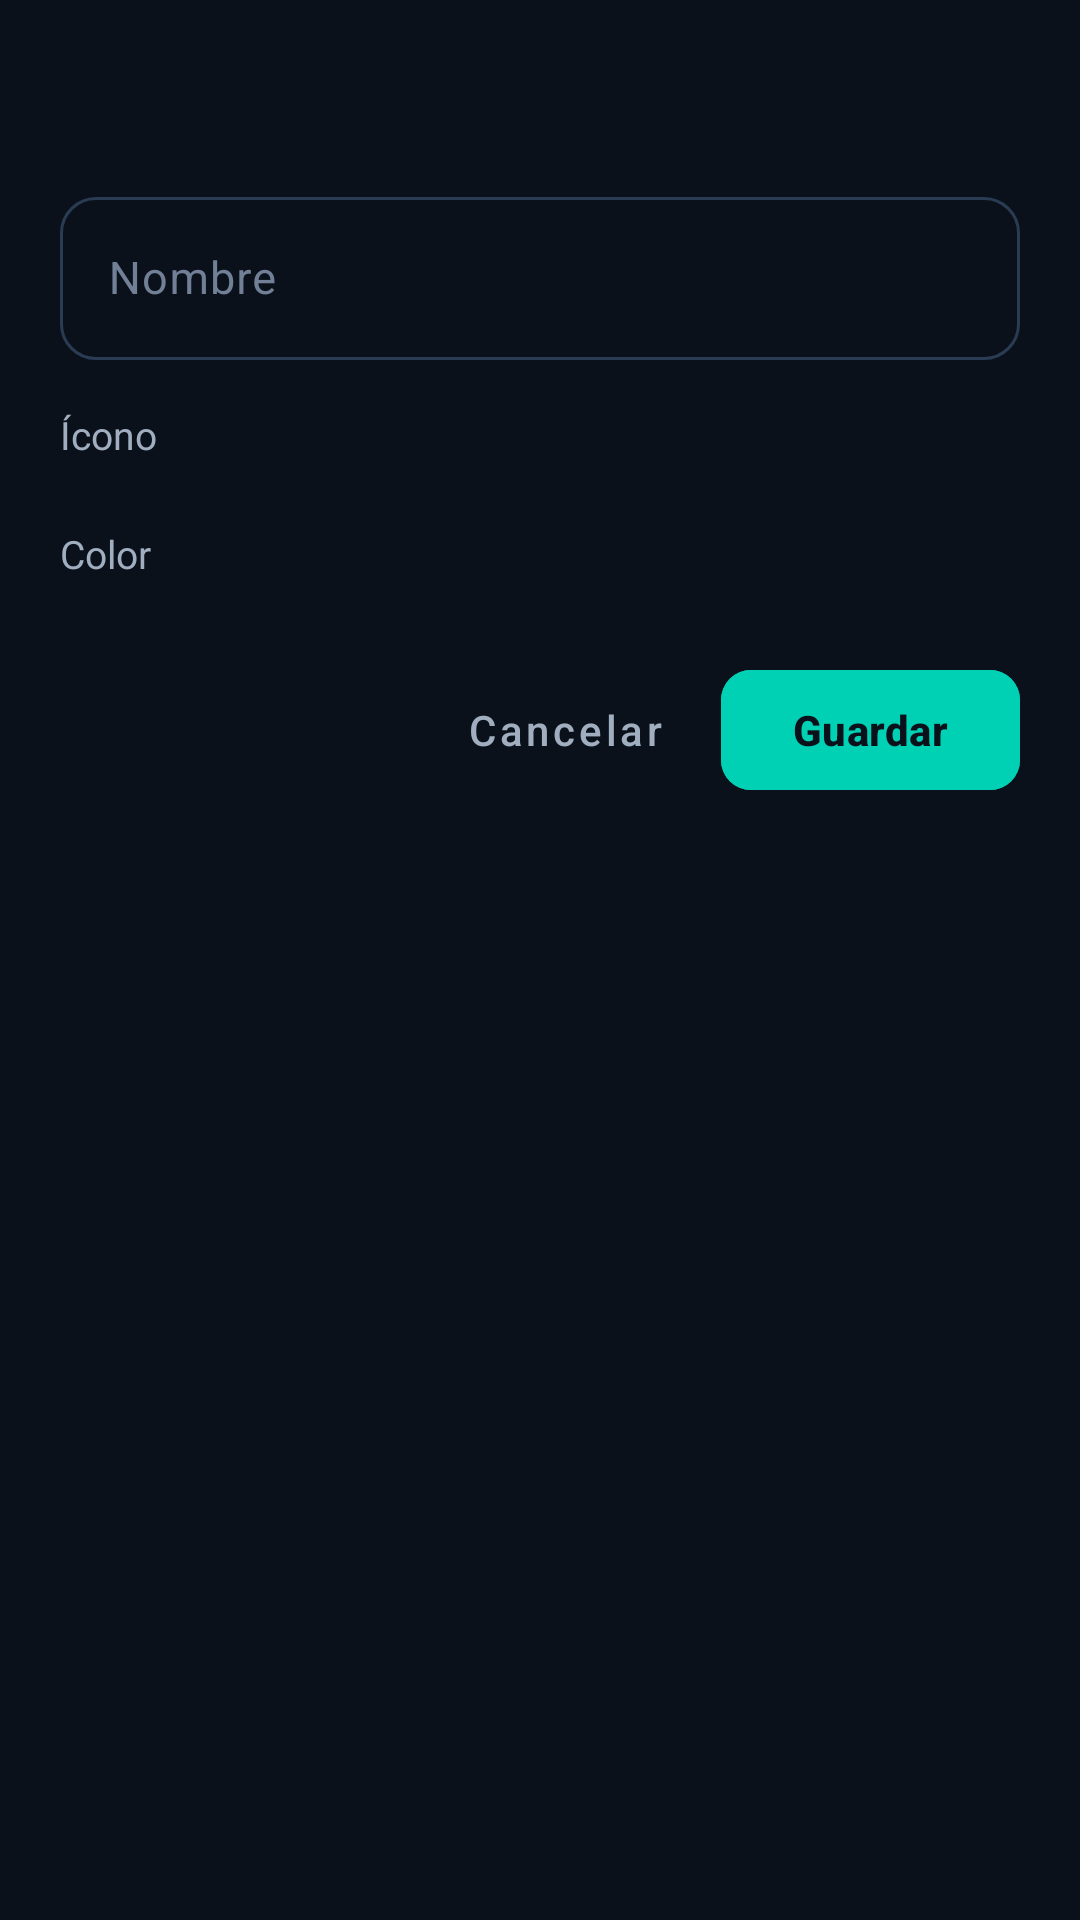

Layout XML and referenced resources for this Android screen:
<!-- AndroidManifest.xml: application theme Theme.MyMoney -->
<!-- res/layout/dialog_category.xml -->
<?xml version="1.0" encoding="utf-8"?>
<ScrollView xmlns:android="http://schemas.android.com/apk/res/android"
    xmlns:app="http://schemas.android.com/apk/res-auto"
    android:layout_width="match_parent"
    android:layout_height="wrap_content">

    <LinearLayout
        android:layout_width="match_parent"
        android:layout_height="wrap_content"
        android:orientation="vertical"
        android:padding="20dp">

        <TextView
            android:id="@+id/tvDialogTitle"
            android:layout_width="wrap_content"
            android:layout_height="wrap_content"
            android:textColor="@color/text_primary"
            android:textSize="18sp"
            android:textStyle="bold" />

        <com.google.android.material.textfield.TextInputLayout
            android:id="@+id/tilCatName"
            style="@style/Widget.MyMoney.TextInput"
            android:layout_width="match_parent"
            android:layout_height="wrap_content"
            android:layout_marginTop="16dp"
            android:hint="@string/categories_name_hint">

            <com.google.android.material.textfield.TextInputEditText
                android:id="@+id/etCatName"
                android:layout_width="match_parent"
                android:layout_height="wrap_content"
                android:inputType="textCapSentences"
                android:maxLength="24"
                android:maxLines="1"
                android:textColor="@color/text_primary"
                android:textSize="15sp" />
        </com.google.android.material.textfield.TextInputLayout>

        <TextView
            android:layout_width="wrap_content"
            android:layout_height="wrap_content"
            android:layout_marginTop="16dp"
            android:text="@string/categories_icon_label"
            android:textColor="@color/text_secondary"
            android:textSize="13sp" />

        <GridLayout
            android:id="@+id/gridIcons"
            android:layout_width="wrap_content"
            android:layout_height="wrap_content"
            android:layout_marginTop="6dp"
            android:columnCount="5" />

        <TextView
            android:layout_width="wrap_content"
            android:layout_height="wrap_content"
            android:layout_marginTop="16dp"
            android:text="@string/categories_color_label"
            android:textColor="@color/text_secondary"
            android:textSize="13sp" />

        <GridLayout
            android:id="@+id/gridColors"
            android:layout_width="wrap_content"
            android:layout_height="wrap_content"
            android:layout_marginTop="6dp"
            android:columnCount="6" />

        <LinearLayout
            android:layout_width="match_parent"
            android:layout_height="wrap_content"
            android:layout_marginTop="20dp"
            android:gravity="end"
            android:orientation="horizontal">

            <com.google.android.material.button.MaterialButton
                android:id="@+id/btnCatCancel"
                style="@style/Widget.MaterialComponents.Button.TextButton"
                android:layout_width="wrap_content"
                android:layout_height="wrap_content"
                android:text="@string/budget_cancel"
                android:textAllCaps="false"
                android:textColor="@color/text_secondary" />

            <com.google.android.material.button.MaterialButton
                android:id="@+id/btnCatSave"
                android:layout_width="wrap_content"
                android:layout_height="wrap_content"
                android:layout_marginStart="8dp"
                android:backgroundTint="@color/accent_teal"
                android:text="@string/budget_save"
                android:textAllCaps="false"
                android:textColor="@color/bg_dark"
                android:textStyle="bold"
                app:cornerRadius="10dp" />
        </LinearLayout>

    </LinearLayout>
</ScrollView>
<!-- resources referenced by this layout -->
<resources>
  <color name="accent_teal">#00D0B3</color>
  <color name="bg_dark">#0A111A</color>
  <color name="text_primary">#FFFFFF</color>
  <color name="text_secondary">#A0AEC0</color>
  <string name="budget_cancel">Cancelar</string>
  <string name="budget_save">Guardar</string>
  <string name="categories_color_label">Color</string>
  <string name="categories_icon_label">Ícono</string>
  <string name="categories_name_hint">Nombre</string>
  <style name="Widget.MyMoney.TextInput" parent="Widget.Material3.TextInputLayout.OutlinedBox">
          <item name="boxStrokeColor">@color/budget_box_stroke</item>
          <item name="hintTextColor">@color/accent_teal</item>
          <item name="android:textColorHint">@color/text_muted</item>
          <item name="boxCornerRadiusTopStart">12dp</item>
          <item name="boxCornerRadiusTopEnd">12dp</item>
          <item name="boxCornerRadiusBottomStart">12dp</item>
          <item name="boxCornerRadiusBottomEnd">12dp</item>
          <item name="prefixTextColor">@color/text_secondary</item>
          <item name="errorTextColor">@color/expense_red</item>
          <item name="boxStrokeErrorColor">@color/expense_red</item>
      </style>
  <style name="Theme.MyMoney" parent="Base.Theme.MyMoney" />
  <color name="text_muted">#718096</color>
  <color name="expense_red">#FF5252</color>
  <style name="Base.Theme.MyMoney" parent="Theme.Material3.DayNight.NoActionBar">
          
          <item name="colorPrimary">@color/accent_teal</item>
          <item name="colorOnPrimary">@color/bg_dark</item>
          <item name="colorSecondary">@color/accent_teal_dark</item>
          <item name="android:windowBackground">@color/bg_dark</item>
          <item name="android:statusBarColor">@color/bg_dark</item>
      </style>
  <color name="accent_teal_dark">#00A38C</color>
</resources>
